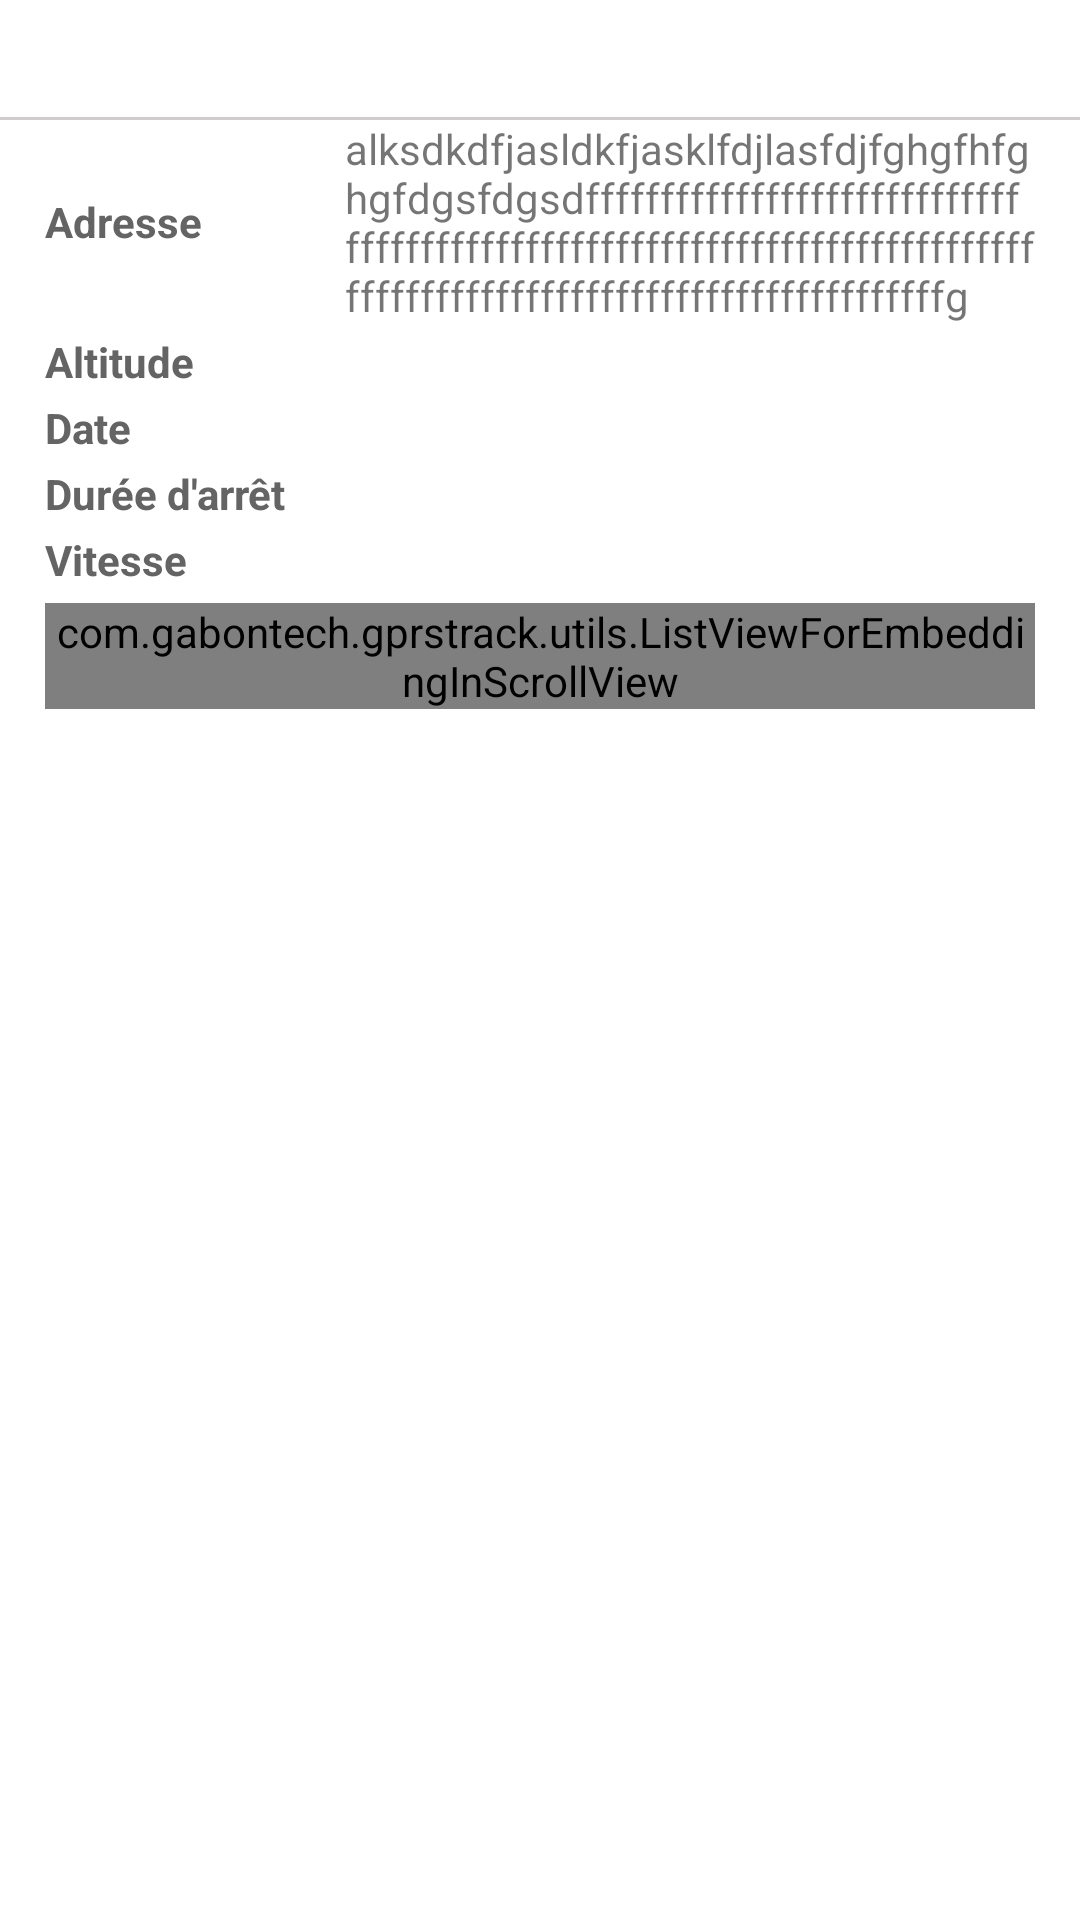

The Android layout XML behind this screen, and the referenced resources:
<!-- AndroidManifest.xml: application theme Theme.GPRStrack -->
<!-- res/layout/layout_map_infowindow.xml -->
<?xml version="1.0" encoding="utf-8"?>
<LinearLayout xmlns:android="http://schemas.android.com/apk/res/android"
    xmlns:tools="http://schemas.android.com/tools"
    android:layout_width="wrap_content"
              android:layout_height="match_parent"
              android:layout_marginBottom="15dp"
              android:background="@drawable/rounded_map_infowindow_bg"
              android:orientation="vertical">

    <RelativeLayout
        android:layout_width="wrap_content"
        android:layout_height="40dp"
        android:background="#ffffff">

        <TextView
            android:id="@+id/device_name"
            android:layout_width="wrap_content"
            android:layout_height="match_parent"
            android:layout_marginStart="10dp"
            android:gravity="center"
            android:textStyle="bold"
            tools:ignore="RelativeOverlap" />

        <ImageView
            android:id="@+id/close"
            android:layout_width="40dp"
            android:layout_height="40dp"
            android:layout_alignParentEnd="true"
            android:src="@drawable/closeicon"
            tools:ignore="ContentDescription" />

        <View
            android:id="@+id/separator"
            android:layout_width="match_parent"
            android:layout_height="1dp"
            android:layout_alignParentBottom="true"
            android:background="#cecccc"/>
    </RelativeLayout>

    <ScrollView
        android:layout_width="match_parent"
        android:layout_height="match_parent">

        <LinearLayout
            android:layout_width="wrap_content"
            android:layout_height="wrap_content"
            android:orientation="vertical"
            android:paddingBottom="15dp"
            android:paddingLeft="15dp"
            android:paddingRight="15dp">

            <LinearLayout
                android:layout_width="match_parent"
                android:layout_height="wrap_content"
                android:orientation="horizontal">

                <TextView
                    android:layout_width="100dp"
                    android:layout_height="match_parent"
                    android:gravity="center_vertical"
                    android:text="@string/address"
                    android:textColor="#646464"
                    android:textStyle="bold"/>

                <TextView
                    android:id="@+id/address"
                    android:layout_width="match_parent"
                    android:layout_height="match_parent"
                    android:text="@string/adrs_adresse"/>
            </LinearLayout>

            <LinearLayout
                android:layout_width="match_parent"
                android:layout_height="wrap_content"
                android:layout_marginTop="3dp"
                android:orientation="horizontal">

                <TextView
                    android:layout_width="100dp"
                    android:layout_height="match_parent"
                    android:gravity="center_vertical"
                    android:text="@string/altitude"
                    android:textColor="#646464"
                    android:textStyle="bold"/>

                <TextView
                    android:id="@+id/altitude"
                    android:layout_width="match_parent"
                    android:layout_height="wrap_content"/>
            </LinearLayout>

            <RelativeLayout
                android:layout_width="match_parent"
                android:layout_height="wrap_content"
                android:layout_marginTop="3dp"
                android:orientation="horizontal">

                <TextView
                    android:id="@+id/lbl_time"
                    android:layout_width="100dp"
                    android:layout_height="match_parent"
                    android:gravity="center_vertical"
                    android:text="@string/time"
                    android:textColor="#646464"
                    android:textStyle="bold" />

                <TextView
                    android:id="@+id/time"
                    android:layout_width="match_parent"
                    android:layout_height="wrap_content"
                    android:layout_toEndOf="@id/lbl_time" />
            </RelativeLayout>

            <RelativeLayout
                android:layout_width="match_parent"
                android:layout_height="wrap_content"
                android:layout_marginTop="3dp"
                android:orientation="horizontal">

                <TextView
                    android:id="@+id/lbl_stop_time"
                    android:layout_width="wrap_content"
                    android:layout_height="match_parent"
                    android:gravity="center_vertical"
                    android:text="@string/stop_duration"
                    android:textColor="#646464"
                    android:textStyle="bold" />

                <TextView
                    android:id="@+id/stopTime"
                    android:layout_width="match_parent"
                    android:layout_height="wrap_content"
                    android:layout_toEndOf="@id/lbl_stop_time"
                    android:paddingStart="10dp"
                    tools:ignore="RtlSymmetry" />
            </RelativeLayout>

            <LinearLayout
                android:layout_width="match_parent"
                android:layout_height="wrap_content"
                android:layout_marginTop="3dp"
                android:orientation="horizontal">

                <TextView
                    android:layout_width="100dp"
                    android:layout_height="match_parent"
                    android:gravity="center_vertical"
                    android:text="@string/speed"
                    android:textColor="#646464"
                    android:textStyle="bold"/>

                <TextView
                    android:id="@+id/speed"
                    android:layout_width="match_parent"
                    android:layout_height="wrap_content"/>
            </LinearLayout>

            <com.gabontech.gprstrack.utils.ListViewForEmbeddingInScrollView
                android:id="@+id/sensors_list"
                android:layout_width="match_parent"
                android:layout_height="wrap_content"
                android:layout_marginTop="5dp"
                android:divider="@null"
                android:dividerHeight="3dp"/>

            
        </LinearLayout>
    </ScrollView>
</LinearLayout>
<!-- resources referenced by this layout -->
<resources>
  <string name="address">Adresse</string>
  <string name="adrs_adresse">alksdkdfjasldkfjasklfdjlasfdjfghgfhfghgfdgsfdgsdfffffffffffffffffffffffffffffffffffffffffffffffffffffffffffffffffffffffffffffffffffffffffffffffffffffffffffffffffffg</string>
  <string name="altitude">Altitude</string>
  <string name="fuelTank">Reservoir</string>
  <string name="speed">Vitesse</string>
  <string name="stop_duration">Durée d\'arrêt</string>
  <string name="time">Date</string>
  <style name="Theme.GPRStrack" parent="Theme.MaterialComponents.Light.NoActionBar">
          
          <item name="colorPrimary">@color/purple_500</item>
          <item name="colorPrimaryVariant">@color/purple_700</item>
          <item name="colorOnPrimary">@color/white</item>
          
          <item name="colorSecondary">@color/teal_200</item>
          <item name="colorSecondaryVariant">@color/teal_700</item>
          <item name="colorOnSecondary">@color/black</item>
          
          <item name="android:statusBarColor" tools:targetApi="l">?attr/colorPrimaryVariant</item>
          
      </style>
  <color name="purple_500">#FF6200EE</color>
  <color name="purple_700">#FF3700B3</color>
  <color name="white" tools:override="true">#FFFFFFFF</color>
  <color name="teal_200">#FF03DAC5</color>
  <color name="teal_700">#FF018786</color>
  <color name="black" tools:override="true">#FF000000</color>
</resources>
